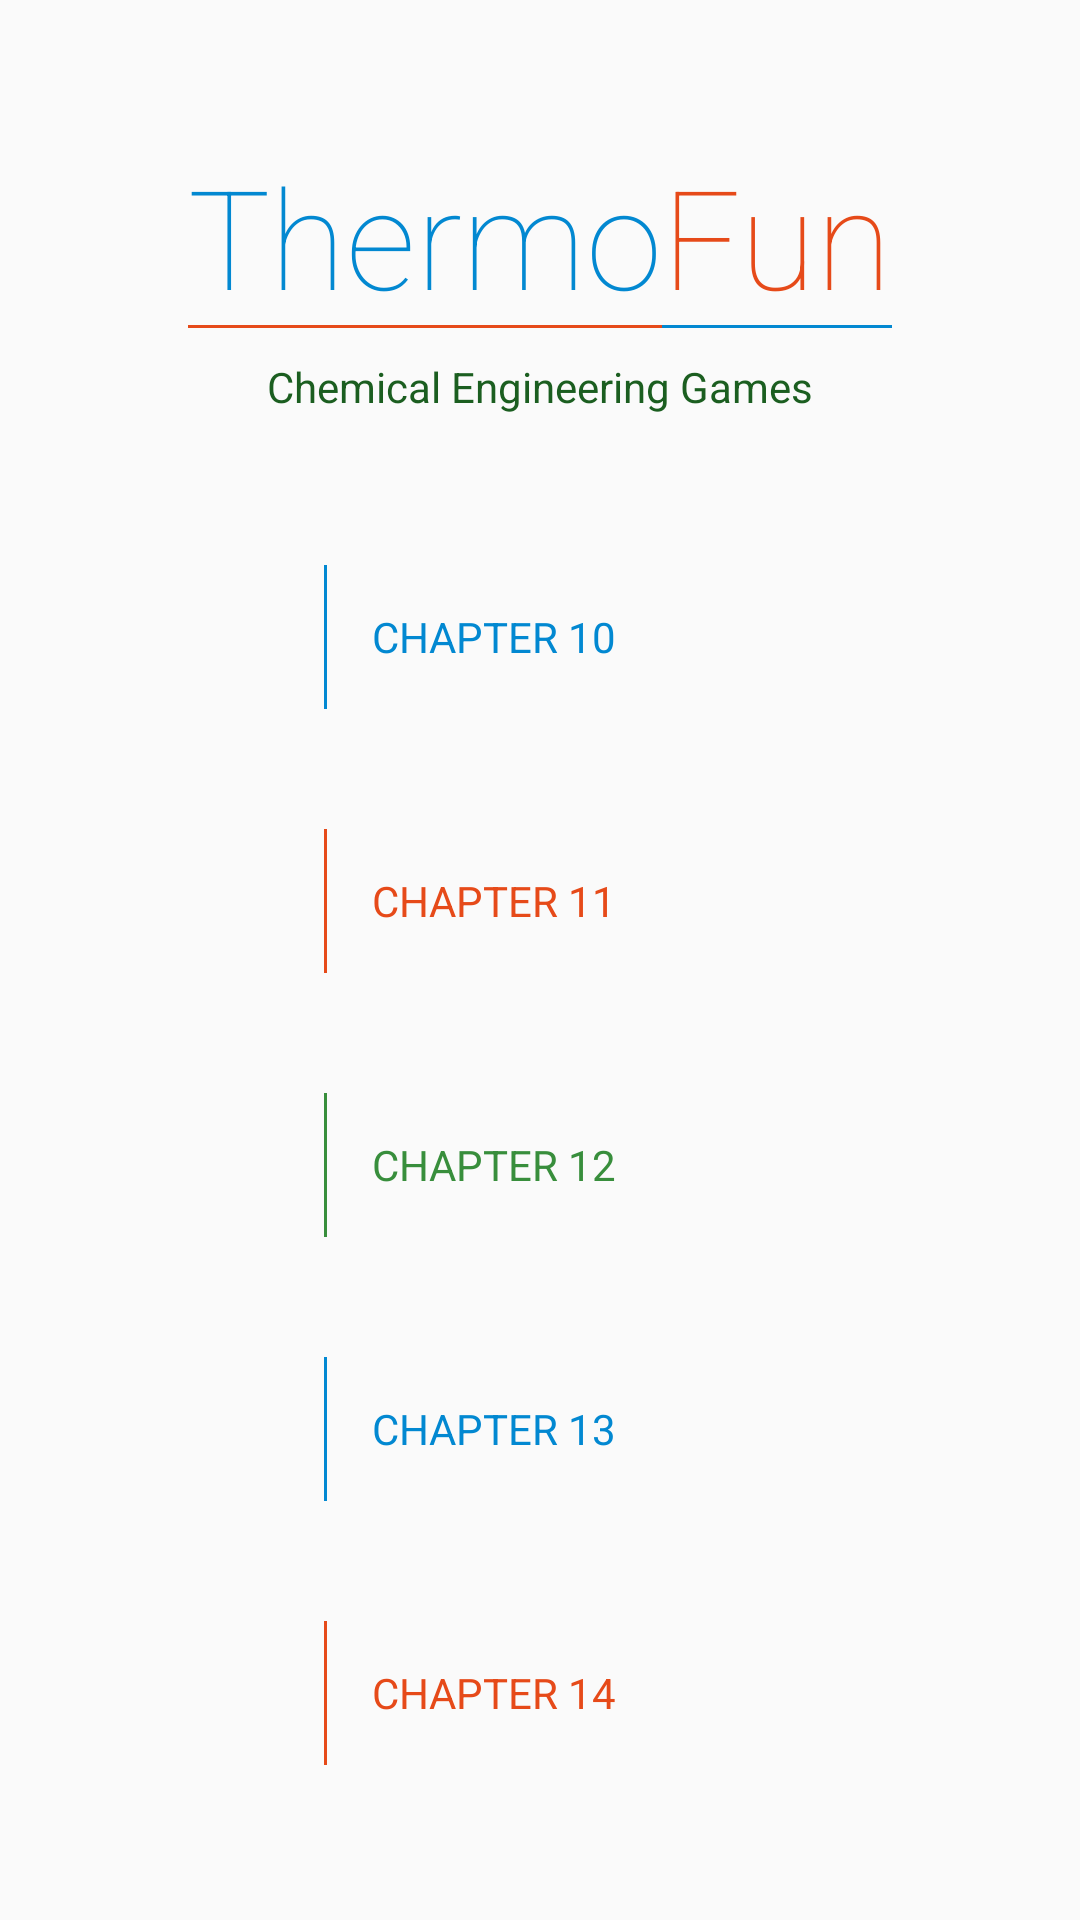

Here is an Android app screen rendered from its layout file. Give the layout XML and the strings, colors and styles it references.
<!-- AndroidManifest.xml: application theme AppTheme.NoActionBar -->
<!-- res/layout/activity_chapter_selection.xml -->
<?xml version="1.0" encoding="utf-8"?>
<androidx.constraintlayout.widget.ConstraintLayout xmlns:android="http://schemas.android.com/apk/res/android"
    xmlns:app="http://schemas.android.com/apk/res-auto"
    xmlns:tools="http://schemas.android.com/tools"
    android:layout_width="match_parent"
    android:layout_height="match_parent">

    <ScrollView
        android:layout_width="match_parent"
        android:layout_height="match_parent"
        android:fillViewport="false"
        app:layout_constraintBottom_toBottomOf="parent"
        app:layout_constraintEnd_toEndOf="parent"
        app:layout_constraintHorizontal_bias="0.0"
        app:layout_constraintStart_toStartOf="parent"
        app:layout_constraintTop_toTopOf="parent"
        app:layout_constraintVertical_bias="0.0">

        <androidx.constraintlayout.widget.ConstraintLayout
            android:layout_width="match_parent"
            android:layout_height="match_parent">

            <TextView
                android:id="@+id/ThermoTitle"
                android:layout_width="wrap_content"
                android:layout_height="wrap_content"
                android:layout_marginTop="48dp"
                android:fontFamily="sans-serif-thin"
                android:text="Thermo"
                android:textColor="@color/LightBlue700"
                android:textSize="46sp"
                app:layout_constraintEnd_toStartOf="@+id/FunTitle"
                app:layout_constraintHorizontal_bias="0.5"
                app:layout_constraintHorizontal_chainStyle="packed"
                app:layout_constraintStart_toStartOf="parent"
                app:layout_constraintTop_toTopOf="parent" />

            <TextView
                android:id="@+id/FunTitle"
                android:layout_width="wrap_content"
                android:layout_height="wrap_content"
                android:fontFamily="sans-serif-thin"
                android:text="Fun"
                android:textColor="@color/DeepOrange700"
                android:textSize="46sp"
                app:layout_constraintBottom_toBottomOf="@+id/ThermoTitle"
                app:layout_constraintEnd_toEndOf="parent"
                app:layout_constraintHorizontal_bias="0.5"
                app:layout_constraintStart_toEndOf="@+id/ThermoTitle"
                app:layout_constraintTop_toTopOf="@+id/ThermoTitle" />

            <View
                android:id="@+id/ThermoUnderline"
                android:layout_width="0dp"
                android:layout_height="1dp"
                android:background="@color/DeepOrange700"
                app:layout_constraintBottom_toBottomOf="@+id/ThermoTitle"
                app:layout_constraintEnd_toEndOf="@+id/ThermoTitle"
                app:layout_constraintStart_toStartOf="@+id/ThermoTitle" />

            <View
                android:id="@+id/FunUnderline"
                android:layout_width="0dp"
                android:layout_height="1dp"
                android:background="@color/LightBlue700"
                app:layout_constraintBottom_toBottomOf="@+id/ThermoTitle"
                app:layout_constraintEnd_toEndOf="@+id/FunTitle"
                app:layout_constraintStart_toStartOf="@+id/FunTitle" />

            <TextView
                android:id="@+id/ChemEngGameTitle"
                android:layout_width="wrap_content"
                android:layout_height="wrap_content"
                android:layout_marginTop="10dp"
                android:text="Chemical Engineering Games"
                android:textColor="@color/Green900"
                app:layout_constraintEnd_toEndOf="parent"
                app:layout_constraintStart_toStartOf="parent"
                app:layout_constraintTop_toBottomOf="@+id/ThermoUnderline" />

            <View
                android:id="@+id/Chapter10ButtonHighlight"
                android:layout_width="1dp"
                android:layout_height="0dp"
                android:background="@color/LightBlue700"
                app:layout_constraintBottom_toBottomOf="@+id/Chapter10Button"
                app:layout_constraintEnd_toStartOf="@+id/Chapter10Button"
                app:layout_constraintHorizontal_bias="0.12"
                app:layout_constraintHorizontal_chainStyle="packed"
                app:layout_constraintStart_toStartOf="@+id/ChemEngGameTitle"
                app:layout_constraintTop_toTopOf="@+id/Chapter10Button" />

            <Button
                android:id="@+id/Chapter10Button"
                android:layout_width="wrap_content"
                android:layout_height="wrap_content"
                android:layout_marginTop="50dp"
                android:background="?android:attr/selectableItemBackground"
                android:fontFamily="sans-serif-thin"
                android:paddingLeft="15dp"
                android:paddingRight="15dp"
                android:text="Chapter 10"
                android:textColor="@color/LightBlue700"
                android:textStyle="bold"
                app:layout_constraintEnd_toEndOf="parent"
                app:layout_constraintHorizontal_bias="0.5"
                app:layout_constraintStart_toEndOf="@+id/Chapter10ButtonHighlight"
                app:layout_constraintTop_toBottomOf="@+id/ChemEngGameTitle" />

            <View
                android:id="@+id/Chapter11ButtonHighlight"
                android:layout_width="1dp"
                android:layout_height="0dp"
                android:background="@color/DeepOrange700"
                app:layout_constraintBottom_toBottomOf="@+id/Chapter11Button"
                app:layout_constraintEnd_toStartOf="@+id/Chapter11Button"
                app:layout_constraintHorizontal_bias="0.0"
                app:layout_constraintHorizontal_chainStyle="packed"
                app:layout_constraintStart_toStartOf="@+id/Chapter10ButtonHighlight"
                app:layout_constraintTop_toTopOf="@+id/Chapter11Button" />


            <Button
                android:id="@+id/Chapter11Button"
                android:layout_width="wrap_content"
                android:layout_height="wrap_content"
                android:layout_marginTop="40dp"
                android:background="?android:attr/selectableItemBackground"
                android:fontFamily="sans-serif-thin"
                android:paddingLeft="15dp"
                android:paddingRight="15dp"
                android:text="Chapter 11"
                android:textColor="@color/DeepOrange700"
                android:textStyle="bold"
                app:layout_constraintEnd_toEndOf="parent"
                app:layout_constraintHorizontal_bias="0.5"
                app:layout_constraintStart_toEndOf="@+id/Chapter11ButtonHighlight"
                app:layout_constraintTop_toBottomOf="@+id/Chapter10Button" />

            <View
                android:id="@+id/Chapter12ButtonHighlight"
                android:layout_width="1dp"
                android:layout_height="0dp"
                android:background="@color/Green700"
                app:layout_constraintBottom_toBottomOf="@+id/Chapter12Button"
                app:layout_constraintEnd_toStartOf="@+id/Chapter12Button"
                app:layout_constraintHorizontal_bias="0.0"
                app:layout_constraintHorizontal_chainStyle="packed"
                app:layout_constraintStart_toStartOf="@+id/Chapter11ButtonHighlight"
                app:layout_constraintTop_toTopOf="@+id/Chapter12Button" />

            <Button
                android:id="@+id/Chapter12Button"
                android:layout_width="wrap_content"
                android:layout_height="wrap_content"
                android:layout_marginTop="40dp"
                android:background="?android:attr/selectableItemBackground"
                android:fontFamily="sans-serif-thin"
                android:paddingLeft="15dp"
                android:paddingRight="15dp"
                android:text="Chapter 12"
                android:textColor="@color/Green700"
                android:textStyle="bold"
                app:layout_constraintEnd_toEndOf="parent"
                app:layout_constraintHorizontal_bias="0.5"
                app:layout_constraintStart_toEndOf="@+id/Chapter12ButtonHighlight"
                app:layout_constraintTop_toBottomOf="@+id/Chapter11Button" />

            <View
                android:id="@+id/Chapter13ButtonHighlight"
                android:layout_width="1dp"
                android:layout_height="0dp"
                android:background="@color/LightBlue700"
                app:layout_constraintBottom_toBottomOf="@+id/Chapter13Button"
                app:layout_constraintEnd_toStartOf="@+id/Chapter13Button"
                app:layout_constraintHorizontal_bias="0.0"
                app:layout_constraintHorizontal_chainStyle="packed"
                app:layout_constraintStart_toStartOf="@+id/Chapter12ButtonHighlight"
                app:layout_constraintTop_toTopOf="@+id/Chapter13Button" />

            <Button
                android:id="@+id/Chapter13Button"
                android:layout_width="wrap_content"
                android:layout_height="wrap_content"
                android:layout_marginTop="40dp"
                android:background="?android:attr/selectableItemBackground"
                android:fontFamily="sans-serif-thin"
                android:paddingLeft="15dp"
                android:paddingRight="15dp"
                android:text="Chapter 13"
                android:textColor="@color/LightBlue700"
                android:textStyle="bold"
                app:layout_constraintEnd_toEndOf="parent"
                app:layout_constraintHorizontal_bias="0.5"
                app:layout_constraintStart_toEndOf="@+id/Chapter13ButtonHighlight"
                app:layout_constraintTop_toBottomOf="@+id/Chapter12Button" />

            <View
                android:id="@+id/Chapter14ButtonHighlight"
                android:layout_width="1dp"
                android:layout_height="0dp"
                android:background="@color/DeepOrange700"
                app:layout_constraintBottom_toBottomOf="@+id/Chapter14Button"
                app:layout_constraintEnd_toStartOf="@+id/Chapter14Button"
                app:layout_constraintHorizontal_bias="0.0"
                app:layout_constraintHorizontal_chainStyle="packed"
                app:layout_constraintStart_toStartOf="@+id/Chapter13ButtonHighlight"
                app:layout_constraintTop_toTopOf="@+id/Chapter14Button" />

            <Button
                android:id="@+id/Chapter14Button"
                android:layout_width="wrap_content"
                android:layout_height="wrap_content"
                android:layout_marginTop="40dp"
                android:layout_marginBottom="40dp"
                android:background="?android:attr/selectableItemBackground"
                android:fontFamily="sans-serif-thin"
                android:paddingLeft="15dp"
                android:paddingRight="15dp"
                android:text="Chapter 14"
                android:textColor="@color/DeepOrange700"
                android:textStyle="bold"
                app:layout_constraintBottom_toBottomOf="parent"
                app:layout_constraintEnd_toEndOf="parent"
                app:layout_constraintHorizontal_bias="0.5"
                app:layout_constraintStart_toEndOf="@+id/Chapter14ButtonHighlight"
                app:layout_constraintTop_toBottomOf="@+id/Chapter13Button" />

        </androidx.constraintlayout.widget.ConstraintLayout>
    </ScrollView>
</androidx.constraintlayout.widget.ConstraintLayout>
<!-- resources referenced by this layout -->
<resources>
  <color name="DeepOrange700">#E64A19</color>
  <color name="Green700">#388E3C</color>
  <color name="Green900">#1B5E20</color>
  <color name="LightBlue700">#0288D1</color>
  <style name="AppTheme.NoActionBar">
          <item name="windowActionBar">false</item>
          <item name="windowNoTitle">true</item>
          <item name="colorPrimaryDark">@color/EditTextGrey</item>
      </style>
  <color name="EditTextGrey">#c2c2c2</color>
</resources>
